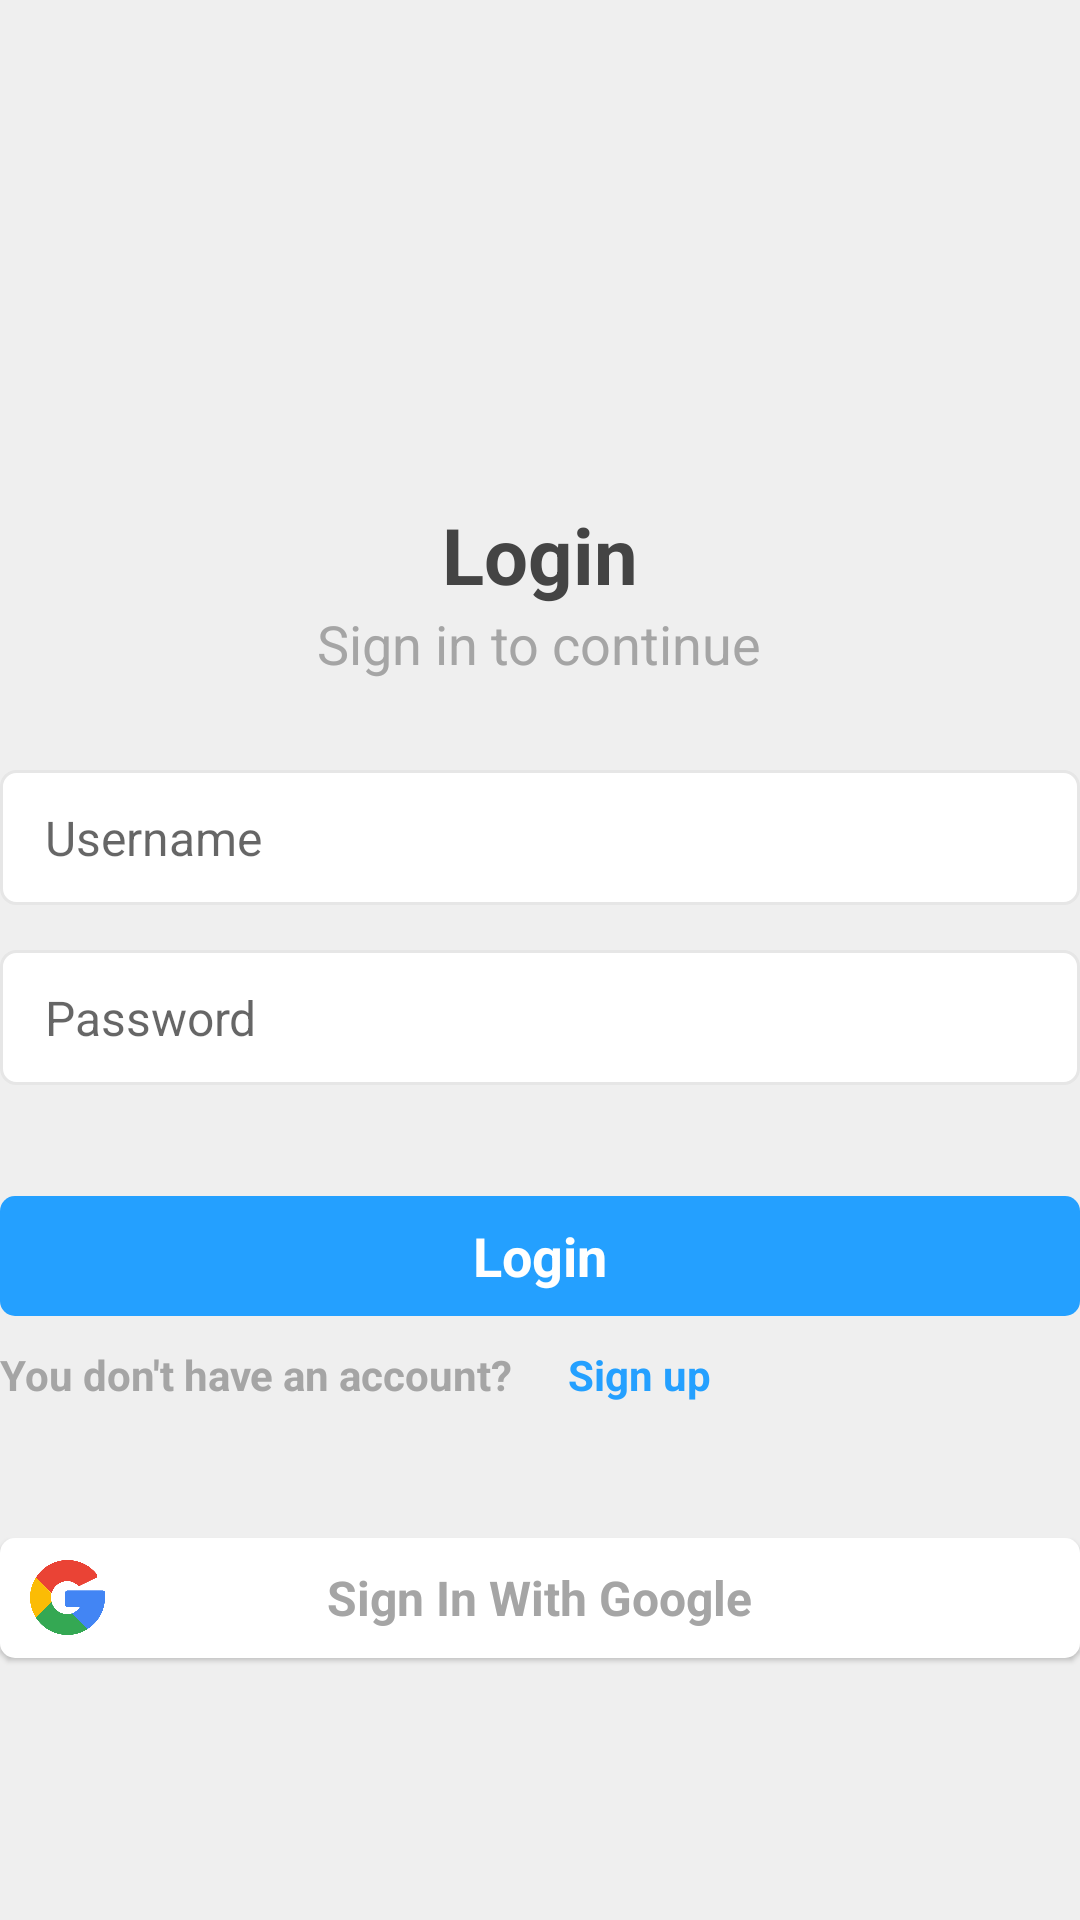

Layout XML and referenced resources for this Android screen:
<!-- AndroidManifest.xml: application theme Theme.YourBookNotes -->
<!-- res/layout/fragment_login.xml -->
<?xml version="1.0" encoding="utf-8"?>
<RelativeLayout xmlns:android="http://schemas.android.com/apk/res/android"
    xmlns:app="http://schemas.android.com/apk/res-auto"
    xmlns:tools="http://schemas.android.com/tools"
    android:layout_width="match_parent"
    android:layout_height="match_parent"
    android:layout_marginHorizontal="@dimen/page_padding">

    <LinearLayout
        android:id="@+id/loginContainer"
        android:layout_centerInParent="true"
        android:layout_width="match_parent"
        android:layout_height="wrap_content"
        android:gravity="center"
        android:orientation="vertical"
        app:layout_constraintBottom_toTopOf="@+id/signInWithGoogleButton"
        app:layout_constraintEnd_toEndOf="parent"
        app:layout_constraintStart_toStartOf="parent"
        app:layout_constraintTop_toTopOf="parent">

        <TextView
            android:id="@+id/textView"
            android:layout_width="wrap_content"
            android:layout_height="wrap_content"
            android:text="Login"
            android:textColor="@color/colorPrimaryText"
            android:textSize="26sp"
            android:textStyle="bold"
            app:layout_constraintEnd_toEndOf="parent"
            app:layout_constraintStart_toStartOf="parent"
            app:layout_constraintTop_toTopOf="parent" />

        <TextView
            android:id="@+id/textView2"
            android:layout_width="wrap_content"
            android:layout_height="wrap_content"
            android:text="Sign in to continue"
            android:textColor="@color/colorSecondaryText"
            android:textSize="18sp"
            app:layout_constraintEnd_toEndOf="parent"
            app:layout_constraintStart_toStartOf="parent"
            app:layout_constraintTop_toBottomOf="@+id/textView" />

        <EditText
            android:id="@+id/usernameEditText"
            style="@style/EditTextStyle"
            android:layout_marginTop="30dp"
            android:hint="Username"
            app:layout_constraintEnd_toEndOf="parent"
            app:layout_constraintStart_toStartOf="parent"
            app:layout_constraintTop_toBottomOf="@+id/textView2" />

        <EditText
            android:id="@+id/passwordEditText"

            style="@style/EditTextStyle"
            android:layout_marginTop="15dp"
            android:hint="Password"
            android:inputType="textPassword"
            app:layout_constraintStart_toStartOf="parent"
            app:layout_constraintTop_toBottomOf="@+id/emailEditText" />

        <TextView
            android:id="@+id/loginErrorTextView"
            android:layout_width="wrap_content"
            android:layout_height="wrap_content"
            android:layout_gravity="start"
            android:layout_marginTop="8dp"
            android:text="You don't have an account? "
            android:textColor="@color/colorError"
            android:textSize="14sp"
            android:visibility="invisible"
            app:layout_constraintStart_toStartOf="@+id/passwordEditText"
            app:layout_constraintTop_toBottomOf="@+id/passwordEditText" />


        <LinearLayout
            android:id="@+id/loginBtn"
            android:layout_width="match_parent"
            android:layout_height="40dp"
            android:layout_marginTop="10dp"
            android:background="@drawable/blue_button_bg"
            android:clickable="true"
            android:gravity="center"
            app:layout_constraintTop_toBottomOf="@+id/loginErrorTextView">

            <TextView
                android:id="@+id/loginBtnTextView"
                android:layout_width="wrap_content"
                android:layout_height="wrap_content"
                android:text="Login"
                android:textColor="@color/white"
                android:textSize="18sp"
                android:textStyle="bold" />

            <ProgressBar
                android:id="@+id/loginBtnProgressBar"
                android:layout_width="25dp"
                android:layout_height="25dp"
                android:indeterminateTint="@color/white"
                android:visibility="gone" />
        </LinearLayout>

        <LinearLayout
            android:layout_width="match_parent"
            android:layout_height="wrap_content"
            android:layout_marginTop="5dp">

            <TextView
                android:id="@+id/textView3"
                android:layout_width="wrap_content"
                android:layout_height="wrap_content"
                android:text="You don't have an account? "
                android:textColor="@color/colorSecondaryText"
                android:textSize="14sp"
                android:textStyle="bold"
                app:layout_constraintStart_toStartOf="parent"
                app:layout_constraintTop_toBottomOf="@+id/loginBtn" />

            <TextView
                android:id="@+id/loginToSignupBtn"
                android:layout_width="wrap_content"
                android:layout_height="wrap_content"
                android:layout_marginStart="10dp"
                android:padding="5dp"
                android:text="Sign up"
                android:textColor="@color/blue"
                android:textSize="14sp"
                android:textStyle="bold"
                app:layout_constraintBottom_toBottomOf="@+id/textView3"
                app:layout_constraintStart_toEndOf="@+id/textView3"
                app:layout_constraintTop_toTopOf="@+id/textView3" />
        </LinearLayout>


    </LinearLayout>

    <RelativeLayout
        android:id="@+id/signInWithGoogleButton"
        android:layout_width="match_parent"
        android:layout_height="40dp"
        android:layout_below="@id/loginContainer"
        android:layout_marginTop="40dp"
        android:background="@drawable/ripple_white_bg"
        android:clickable="true"
        android:elevation="1dp"
        android:paddingHorizontal="10dp"
        app:layout_constraintBottom_toBottomOf="parent"
        app:layout_constraintEnd_toEndOf="parent"
        app:layout_constraintStart_toStartOf="parent">

        <ImageView
            android:layout_width="25dp"
            android:layout_height="25dp"
            android:layout_centerVertical="true"
            android:scaleType="centerCrop"
            android:src="@drawable/ic_google" />

        <TextView
            android:id="@+id/signInGoogleTextView"
            android:layout_width="wrap_content"
            android:layout_height="wrap_content"
            android:layout_centerInParent="true"
            android:layout_weight="1"
            android:text="Sign In With Google"
            android:textAlignment="center"
            android:textColor="@color/colorSecondaryText"
            android:textSize="16sp"
            android:textStyle="bold" />

        <ProgressBar
            android:id="@+id/signInGoogleProgressBar"
            android:layout_width="26dp"
            android:layout_height="26dp"
            android:layout_centerInParent="true"
            android:indeterminateTint="@color/colorSecondaryText"
            android:visibility="invisible" />
    </RelativeLayout>


</RelativeLayout>
<!-- resources referenced by this layout -->
<resources>
  <color name="blue">#24A0FF</color>
  <color name="colorError">@color/red_light</color>
  <color name="colorPrimaryText">@color/gray_900</color>
  <color name="colorSecondaryText">@color/gray_500</color>
  <color name="white">#FFFFFFFF</color>
  <item name="page_padding" type="dimen">18dp</item>
  <!-- drawable blue_button_bg (drawable) -->
  <?xml version="1.0" encoding="utf-8"?>
  <ripple xmlns:android="http://schemas.android.com/apk/res/android"
      android:color="@color/white"
      >
  
      <item>
          <shape>
              <solid android:color="@color/colorButton"/>
              <corners android:radius="5dp"/>
          </shape>
      </item>
  
  </ripple>
  <!-- drawable ic_google: png bitmap (drawable-v24, 19820 bytes) -->
  <!-- drawable ripple_white_bg (drawable) -->
  <?xml version="1.0" encoding="utf-8"?>
  <ripple xmlns:android="http://schemas.android.com/apk/res/android"
      android:color="#C8C8C8">
      <item>
          <shape>
              <solid android:color="@color/white" />
              <corners android:radius="5dp" />
          </shape>
      </item>
  </ripple>
  <style name="EditTextStyle" parent="Widget.AppCompat.EditText">
          <item name="android:layout_height">45dp</item>
          <item name="android:layout_width">match_parent</item>
          <item name="android:background">@drawable/edittext_bg</item>
          <item name="android:textSize">16sp</item>
          <item name="android:paddingLeft">15dp</item>
      </style>
  <style name="Theme.YourBookNotes" parent="Theme.MaterialComponents.DayNight.NoActionBar">
          
          <item name="colorPrimary">@color/blue</item>
          <item name="colorOnPrimary">@color/white</item>
          <item name="colorPrimaryVariant">@color/colorBackground</item>
  
          
          <item name="android:statusBarColor" tools:targetApi="l">@color/colorBackground</item>
          <item name="android:windowLightStatusBar" tools:targetApi="m">true</item>
          <item name="android:windowBackground">@color/colorBackground</item>
          <item name="android:navigationBarColor">@color/colorBackground</item>
          <item name="android:windowLightNavigationBar" tools:targetApi="o_mr1">true</item>
          <item name="actionMenuTextAppearance">@style/ActionMenuTextAppearance</item>
          <item name="actionMenuTextColor">@color/blue</item>
          <item name="colorControlNormal">@color/colorPrimaryText</item>
          
      </style>
  <color name="red_light">#FF7474</color>
  <color name="gray_900">#444444</color>
  <color name="gray_500">#A5A5A5</color>
  <color name="colorButton">@color/blue</color>
  <!-- drawable edittext_bg (drawable) -->
  <?xml version="1.0" encoding="utf-8"?>
  <shape xmlns:android="http://schemas.android.com/apk/res/android">
      <stroke android:color="@color/colorStroke" android:width="1dp"/>
      <solid android:color="@color/editTextBackground"/>
      <corners android:radius="5dp"/>
  </shape>
  <color name="colorBackground">@color/gray_100</color>
  <style name="ActionMenuTextAppearance">
          <item name="android:textStyle">normal</item>
          <item name="android:textAllCaps">false</item>
          <item name="android:textSize">14sp</item>
      </style>
  <color name="colorStroke">@color/gray_300</color>
  <color name="editTextBackground">@color/white</color>
  <color name="gray_100">#EFEFEF</color>
  <color name="gray_300">#E6E6E6</color>
</resources>
